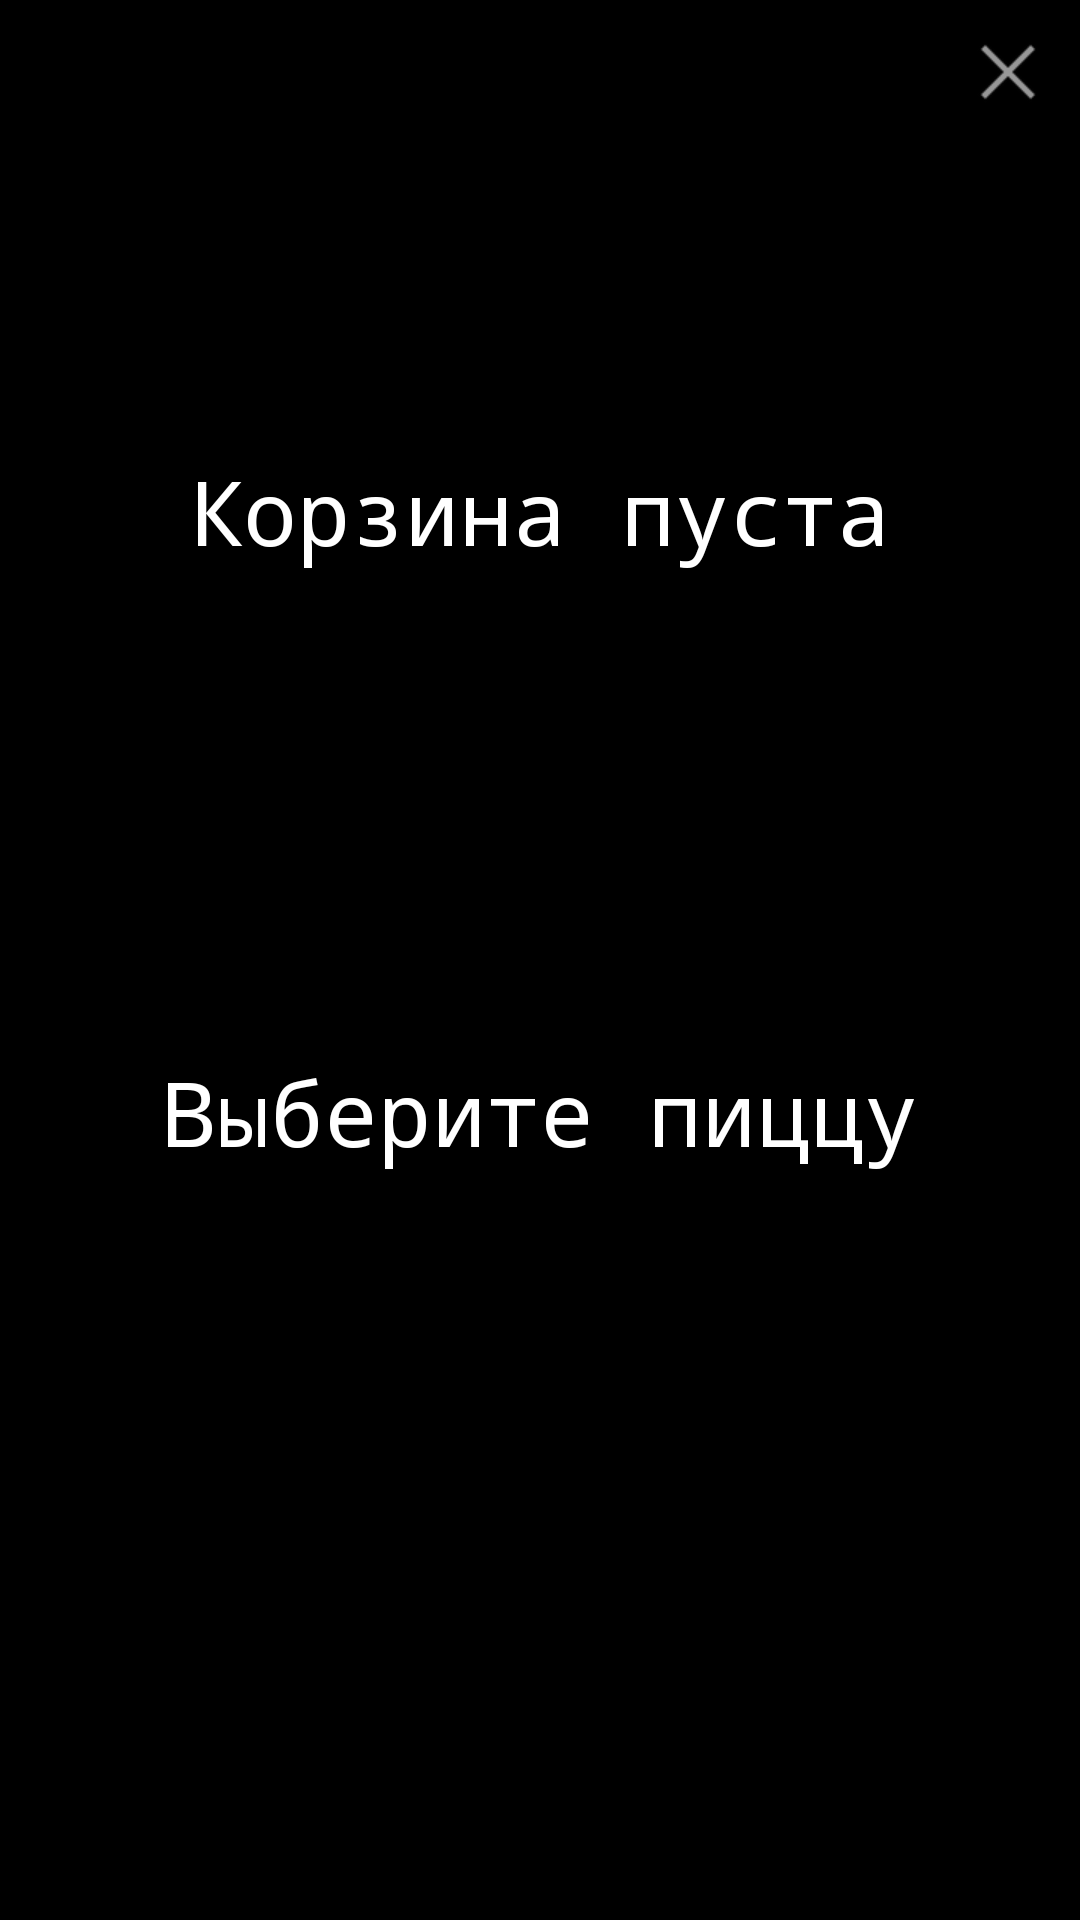

Write the Android layout XML for this screen, with the resource values it uses.
<!-- AndroidManifest.xml: application theme Theme.PizzaPlanet -->
<!-- res/layout/empty_basket.xml -->
<?xml version="1.0" encoding="utf-8"?>
<RelativeLayout
    xmlns:android="http://schemas.android.com/apk/res/android"
    xmlns:app="http://schemas.android.com/apk/res-auto"
    xmlns:tools="http://schemas.android.com/tools"
    android:layout_width="match_parent"
    android:layout_height="match_parent"
    android:background="#000000">

    <TextView
        android:id="@+id/text"
        android:layout_width="match_parent"
        android:layout_height="wrap_content"
        android:text="Корзина пуста"
        android:textAlignment="center"
        android:textColor="#FFFFFF"
        android:textSize="30sp"
        android:textStyle="normal"
        android:typeface="monospace"
        android:layout_marginTop="150dp"/>

    <ImageView
        android:id="@+id/image"
        android:layout_width="60dp"
        android:layout_height="60dp"
        android:layout_centerHorizontal="true"
        android:layout_below="@+id/text"
        android:background="@drawable/basket_icon"
        android:layout_marginTop="50dp"/>

    <TextView
        android:id="@+id/dashboard"
        android:layout_width="match_parent"
        android:layout_height="wrap_content"
        android:text="Выберите пиццу"
        android:textAlignment="center"
        android:textColor="#FFFFFF"
        android:textSize="30sp"
        android:textStyle="normal"
        android:typeface="monospace"
        android:layout_below="@+id/image"
        android:layout_marginTop="50dp"/>

    <ImageButton
        android:id="@+id/close_button"
        android:layout_width="wrap_content"
        android:layout_height="wrap_content"
        android:layout_alignParentEnd="true"
        android:layout_alignParentTop="true"
        android:layout_marginEnd="8dp"
        android:layout_marginTop="8dp"
        android:background="@android:color/transparent"
        android:src="@android:drawable/ic_menu_close_clear_cancel"/>

</RelativeLayout>
<!-- resources referenced by this layout -->
<resources>
  <style name="Theme.PizzaPlanet" parent="Theme.MaterialComponents.DayNight.DarkActionBar">
          
          <item name="colorPrimary">@color/purple_500</item>
          <item name="colorPrimaryVariant">@color/purple_700</item>
          <item name="colorOnPrimary">@color/white</item>
          
          <item name="colorSecondary">@color/teal_200</item>
          <item name="colorSecondaryVariant">@color/teal_700</item>
          <item name="colorOnSecondary">@color/black</item>
          
          <item name="android:statusBarColor">?attr/colorPrimaryVariant</item>
          
      </style>
  <color name="purple_500">#BC441F</color>
  <color name="purple_700">#C54016</color>
  <color name="white">#FFFFFFFF</color>
  <color name="teal_200">#FF03DAC5</color>
  <color name="teal_700">#FF018786</color>
  <color name="black">#FF000000</color>
</resources>
